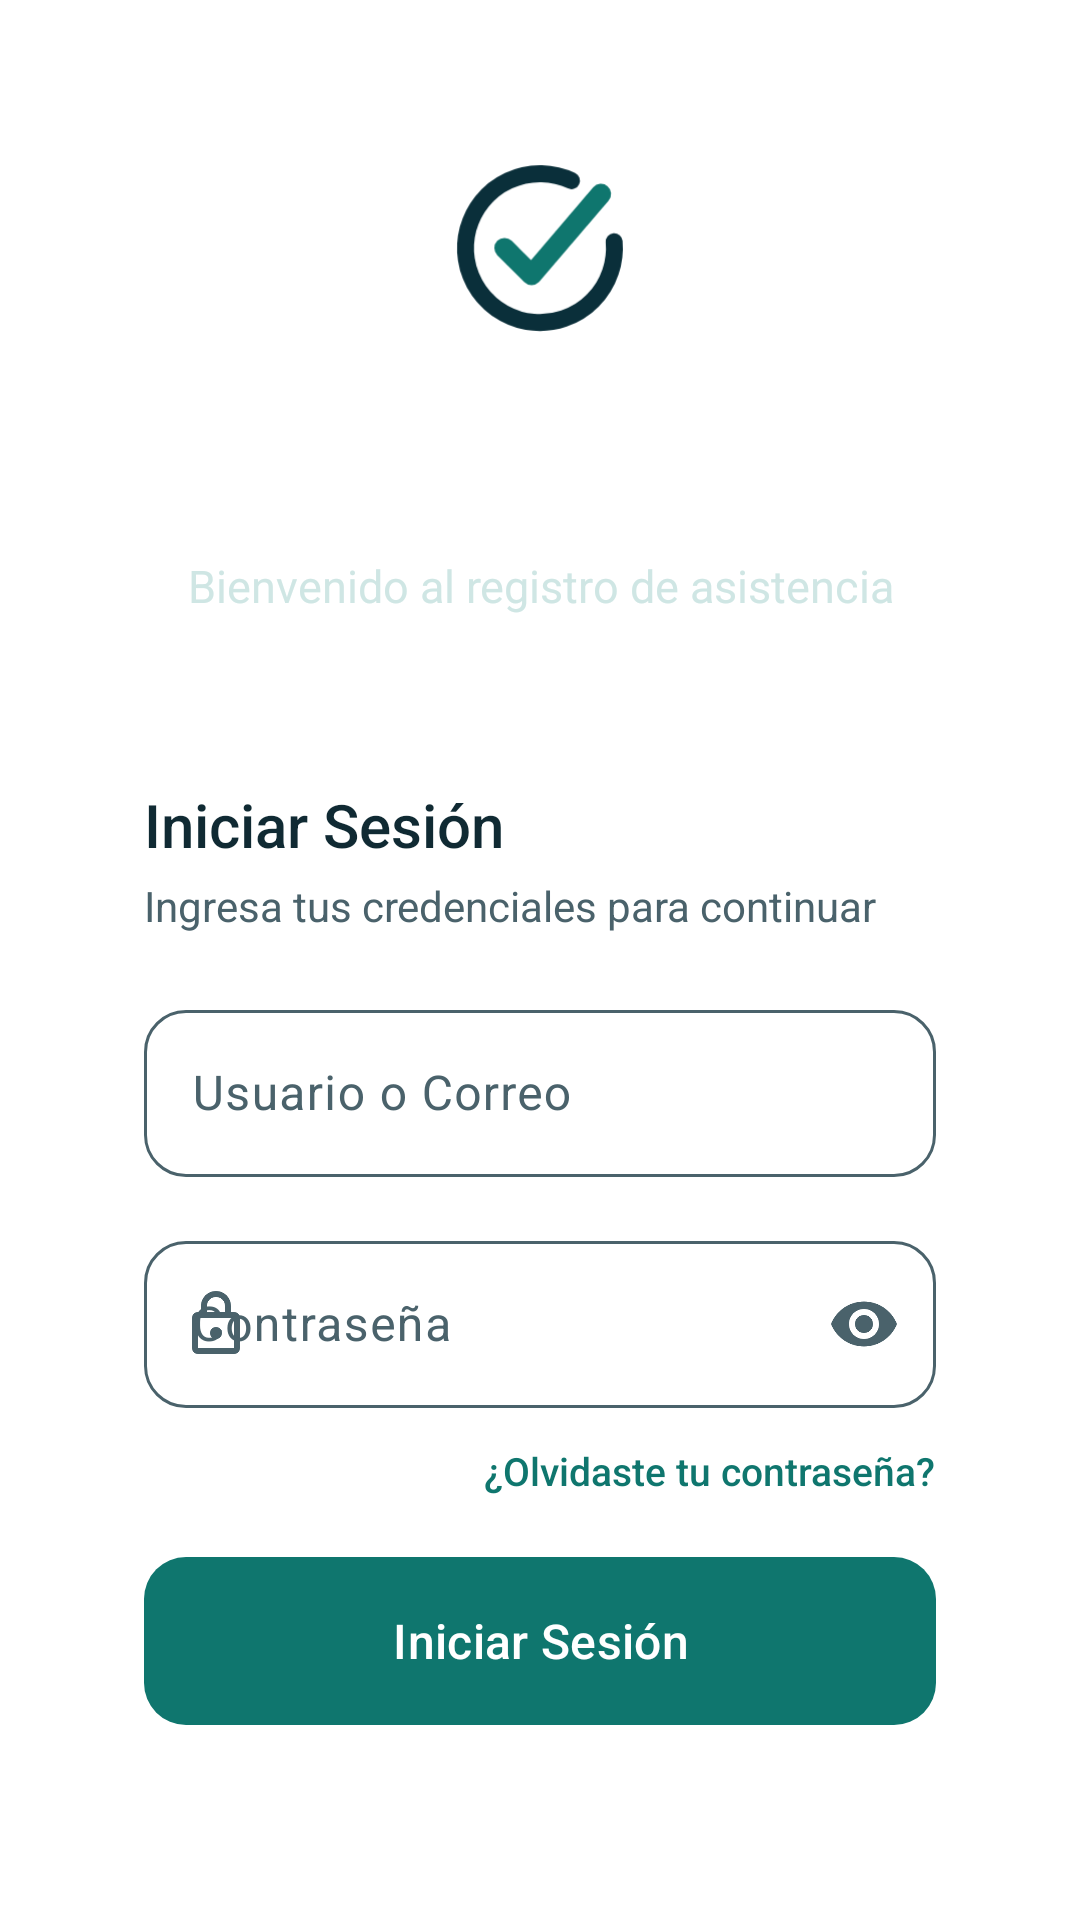

Produce the Android XML layout that renders to this screen, including the resource entries it uses.
<!-- AndroidManifest.xml: activity theme Theme.Asistencia.Login -->
<!-- res/layout/activity_main.xml -->
<?xml version="1.0" encoding="utf-8"?>
<androidx.constraintlayout.widget.ConstraintLayout xmlns:android="http://schemas.android.com/apk/res/android"
    xmlns:app="http://schemas.android.com/apk/res-auto"
    xmlns:tools="http://schemas.android.com/tools"
    android:id="@+id/main"
    android:layout_width="match_parent"
    android:layout_height="match_parent"
    android:background="@drawable/bg_login"
    tools:context=".MainActivity">

    <ScrollView
        android:layout_width="0dp"
        android:layout_height="0dp"
        android:fillViewport="true"
        app:layout_constraintBottom_toBottomOf="parent"
        app:layout_constraintEnd_toEndOf="parent"
        app:layout_constraintStart_toStartOf="parent"
        app:layout_constraintTop_toTopOf="parent">

        <LinearLayout
            android:layout_width="match_parent"
            android:layout_height="wrap_content"
            android:gravity="center"
            android:orientation="vertical"
            android:padding="24dp">

            
            <ImageView
                android:id="@+id/ivLogo"
                android:layout_width="84dp"
                android:layout_height="84dp"
                android:contentDescription="@string/logo_description"
                android:src="@drawable/ic_logo" />

            <TextView
                android:id="@+id/tvAppName"
                android:layout_width="wrap_content"
                android:layout_height="wrap_content"
                android:layout_marginTop="16dp"
                android:fontFamily="sans-serif-medium"
                android:text="@string/app_name"
                android:textColor="@color/on_hero"
                android:textSize="30sp" />

            <TextView
                android:id="@+id/tvWelcome"
                android:layout_width="wrap_content"
                android:layout_height="wrap_content"
                android:layout_marginTop="4dp"
                android:gravity="center"
                android:text="@string/welcome_message"
                android:textColor="@color/on_hero_muted"
                android:textSize="15sp" />

            
            <com.google.android.material.card.MaterialCardView
                style="@style/Asistencia.Card"
                android:layout_marginTop="32dp"
                app:cardCornerRadius="24dp"
                app:strokeWidth="0dp">

                <FrameLayout
                    android:layout_width="match_parent"
                    android:layout_height="wrap_content">

                    <LinearLayout
                        android:layout_width="match_parent"
                        android:layout_height="wrap_content"
                        android:orientation="vertical"
                        android:padding="24dp">

                        <TextView
                            style="@style/Asistencia.Text.Title"
                            android:layout_width="wrap_content"
                            android:layout_height="wrap_content"
                            android:text="@string/login_button"
                            android:textSize="20sp" />

                        <TextView
                            android:id="@+id/tvSubtitle"
                            style="@style/Asistencia.Text.Body"
                            android:layout_width="wrap_content"
                            android:layout_height="wrap_content"
                            android:layout_marginTop="4dp"
                            android:text="@string/login_subtitle" />

                        <com.google.android.material.textfield.TextInputLayout
                            android:id="@+id/tilUsername"
                            style="@style/Asistencia.TextField"
                            android:layout_marginTop="20dp"
                            android:hint="@string/hint_username"
                            app:startIconDrawable="@drawable/ic_person">

                            <com.google.android.material.textfield.TextInputEditText
                                android:id="@+id/etUsername"
                                android:layout_width="match_parent"
                                android:layout_height="wrap_content"
                                android:inputType="textEmailAddress"
                                android:textSize="16sp" />
                        </com.google.android.material.textfield.TextInputLayout>

                        <com.google.android.material.textfield.TextInputLayout
                            android:id="@+id/tilPassword"
                            style="@style/Asistencia.TextField"
                            android:layout_marginTop="16dp"
                            android:hint="@string/hint_password"
                            app:endIconMode="password_toggle"
                            app:startIconDrawable="@drawable/ic_lock">

                            <com.google.android.material.textfield.TextInputEditText
                                android:id="@+id/etPassword"
                                android:layout_width="match_parent"
                                android:layout_height="wrap_content"
                                android:inputType="textPassword"
                                android:textSize="16sp" />
                        </com.google.android.material.textfield.TextInputLayout>

                        <TextView
                            android:id="@+id/tvForgotPassword"
                            android:layout_width="wrap_content"
                            android:layout_height="wrap_content"
                            android:layout_gravity="end"
                            android:layout_marginTop="12dp"
                            android:fontFamily="sans-serif-medium"
                            android:text="@string/forgot_password"
                            android:textColor="@color/primary"
                            android:textSize="13sp" />

                        <com.google.android.material.button.MaterialButton
                            android:id="@+id/btnLogin"
                            style="@style/Asistencia.Button"
                            android:layout_marginTop="20dp"
                            android:text="@string/login_button" />

                    </LinearLayout>

                    <ProgressBar
                        android:id="@+id/progressBar"
                        android:layout_width="wrap_content"
                        android:layout_height="wrap_content"
                        android:layout_gravity="center"
                        android:indeterminateTint="@color/primary"
                        android:visibility="gone" />

                </FrameLayout>
            </com.google.android.material.card.MaterialCardView>

        </LinearLayout>
    </ScrollView>

</androidx.constraintlayout.widget.ConstraintLayout>
<!-- resources referenced by this layout -->
<resources>
  <color name="on_hero">#FFFFFF</color>
  <color name="on_hero_muted">#CFE6E4</color>
  <color name="primary">#0F766E</color>
  <string name="app_name">Asistencia</string>
  <string name="forgot_password">¿Olvidaste tu contraseña?</string>
  <string name="hint_password">Contraseña</string>
  <string name="hint_username">Usuario o Correo</string>
  <string name="login_button">Iniciar Sesión</string>
  <string name="login_subtitle">Ingresa tus credenciales para continuar</string>
  <string name="logo_description">Logo de Asistencia</string>
  <string name="welcome_message">Bienvenido al registro de asistencia</string>
  <style name="Asistencia.Button" parent="Widget.Material3.Button">
          <item name="android:layout_width">match_parent</item>
          <item name="android:layout_height">56dp</item>
          <item name="android:insetTop">0dp</item>
          <item name="android:insetBottom">0dp</item>
          <item name="android:textAllCaps">false</item>
          <item name="android:textSize">16sp</item>
          <item name="cornerRadius">14dp</item>
          <item name="iconGravity">textStart</item>
      </style>
  <style name="Asistencia.Card" parent="Widget.Material3.CardView.Outlined">
          <item name="android:layout_width">match_parent</item>
          <item name="android:layout_height">wrap_content</item>
          <item name="cardBackgroundColor">@color/surface</item>
          <item name="cardCornerRadius">20dp</item>
          <item name="cardElevation">0dp</item>
          <item name="strokeColor">@color/outline</item>
          <item name="strokeWidth">1dp</item>
      </style>
  <style name="Asistencia.Text.Body" parent="">
          <item name="android:textColor">@color/text_secondary</item>
          <item name="android:textSize">14sp</item>
      </style>
  <style name="Asistencia.Text.Title" parent="">
          <item name="android:fontFamily">sans-serif-medium</item>
          <item name="android:textColor">@color/text_primary</item>
          <item name="android:textSize">17sp</item>
      </style>
  <style name="Asistencia.TextField" parent="Widget.Material3.TextInputLayout.OutlinedBox">
          <item name="android:layout_width">match_parent</item>
          <item name="android:layout_height">wrap_content</item>
          <item name="boxCornerRadiusBottomEnd">14dp</item>
          <item name="boxCornerRadiusBottomStart">14dp</item>
          <item name="boxCornerRadiusTopEnd">14dp</item>
          <item name="boxCornerRadiusTopStart">14dp</item>
          <item name="startIconTint">@color/text_secondary</item>
          <item name="endIconTint">@color/text_secondary</item>
      </style>
  <style name="Theme.Asistencia.Login" parent="Theme.Asistencia">
          <item name="android:windowBackground">@drawable/bg_login</item>
          <item name="android:windowLightNavigationBar" tools:targetApi="27">false</item>
      </style>
  <color name="white">#FFFFFFFF</color>
  <color name="brand_ink">#0A2F3A</color>
  <color name="brand_teal">#0F766E</color>
  <color name="surface">#FFFFFF</color>
  <color name="outline">#D8E3E4</color>
  <color name="text_secondary">#4A626B</color>
  <color name="text_primary">#102A33</color>
  <style name="Base.Theme.Asistencia" parent="Theme.Material3.DayNight.NoActionBar">
          
          
      </style>
  <color name="on_primary">#FFFFFF</color>
  <color name="primary_container">#D8F3EE</color>
  <color name="on_primary_container">#0A4F49</color>
  <color name="background">#F3F7F7</color>
</resources>
